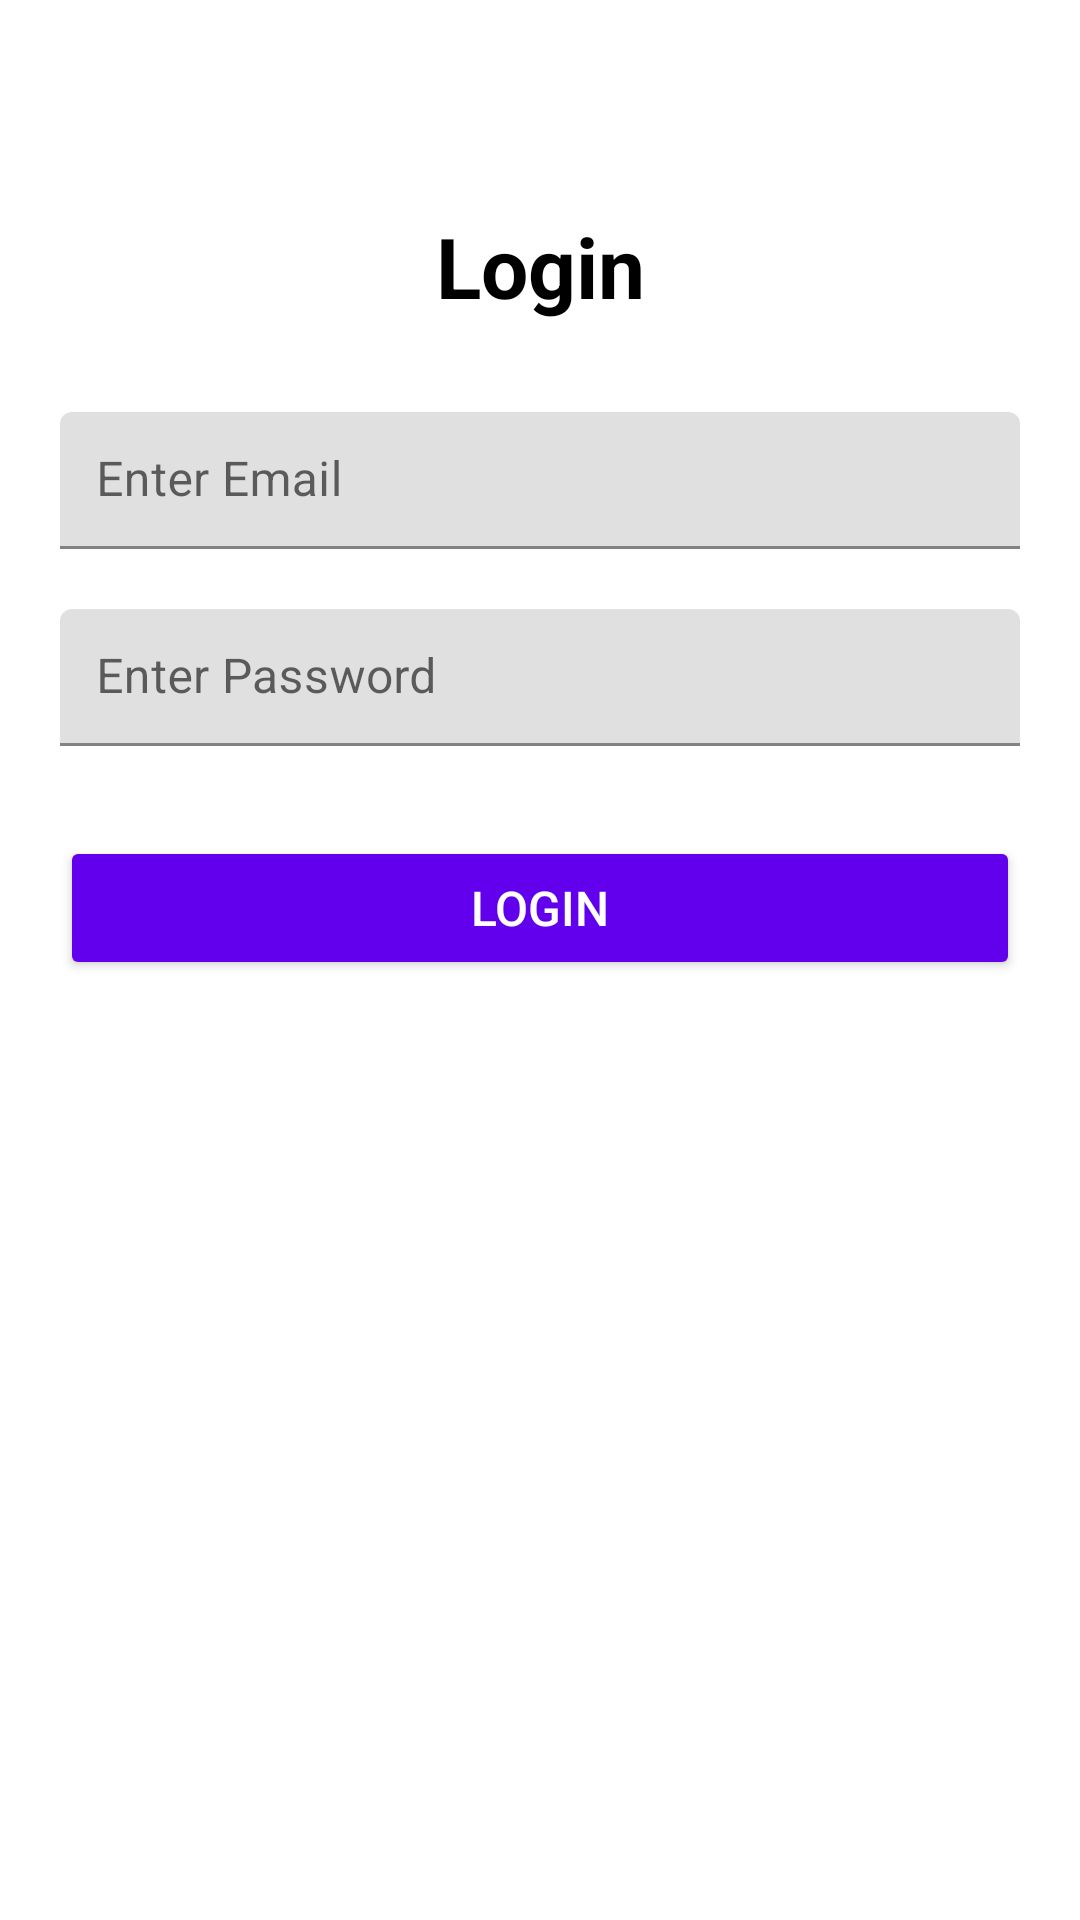

The Android layout XML behind this screen, and the referenced resources:
<!-- AndroidManifest.xml: application theme Theme.AttendanceApp -->
<!-- res/layout/activity_login.xml -->
<?xml version="1.0" encoding="utf-8"?>
<androidx.constraintlayout.widget.ConstraintLayout
    xmlns:android="http://schemas.android.com/apk/res/android"
    xmlns:app="http://schemas.android.com/apk/res-auto"
    xmlns:tools="http://schemas.android.com/tools"
    android:layout_width="match_parent"
    android:layout_height="match_parent"
    android:padding="20dp"
    tools:context=".LoginActivity">

    
    <TextView
        android:id="@+id/title"
        android:layout_width="wrap_content"
        android:layout_height="wrap_content"
        android:text="Login"
        android:textSize="28sp"
        android:textStyle="bold"
        android:textColor="@color/black"
        app:layout_constraintTop_toTopOf="parent"
        app:layout_constraintLeft_toLeftOf="parent"
        app:layout_constraintRight_toRightOf="parent"
        android:layout_marginTop="50dp"/>

    
    <com.google.android.material.textfield.TextInputLayout
        android:id="@+id/emailInputLayout"
        android:layout_width="0dp"
        android:layout_height="wrap_content"
        android:hint="Enter Email"
        app:layout_constraintTop_toBottomOf="@id/title"
        app:layout_constraintLeft_toLeftOf="parent"
        app:layout_constraintRight_toRightOf="parent"
        android:layout_marginTop="30dp">

        <com.google.android.material.textfield.TextInputEditText
            android:id="@+id/emailEditText"
            android:layout_width="match_parent"
            android:layout_height="wrap_content"
            android:inputType="textEmailAddress"
            android:padding="12dp"/>
    </com.google.android.material.textfield.TextInputLayout>

    
    <com.google.android.material.textfield.TextInputLayout
        android:id="@+id/passwordInputLayout"
        android:layout_width="0dp"
        android:layout_height="wrap_content"
        android:hint="Enter Password"
        app:layout_constraintTop_toBottomOf="@id/emailInputLayout"
        app:layout_constraintLeft_toLeftOf="parent"
        app:layout_constraintRight_toRightOf="parent"
        android:layout_marginTop="20dp">

        <com.google.android.material.textfield.TextInputEditText
            android:id="@+id/passwordEditText"
            android:layout_width="match_parent"
            android:layout_height="wrap_content"
            android:inputType="textPassword"
            android:padding="12dp"/>
    </com.google.android.material.textfield.TextInputLayout>

    
    <Button
        android:id="@+id/loginButton"
        android:layout_width="0dp"
        android:layout_height="wrap_content"
        android:text="Login"
        android:textSize="16sp"
        android:textColor="@android:color/white"
        android:backgroundTint="@color/purple_500"
        android:padding="12dp"
        app:layout_constraintTop_toBottomOf="@id/passwordInputLayout"
        app:layout_constraintLeft_toLeftOf="parent"
        app:layout_constraintRight_toRightOf="parent"
        android:layout_marginTop="30dp"/>

    
    <ProgressBar
        android:id="@+id/progressBar"
        android:layout_width="50dp"
        android:layout_height="50dp"
        android:visibility="gone"
        style="@android:style/Widget.Material.ProgressBar.Large"
        app:layout_constraintTop_toBottomOf="@id/loginButton"
        app:layout_constraintLeft_toLeftOf="parent"
        app:layout_constraintRight_toRightOf="parent"
        android:layout_marginTop="30dp"/>

</androidx.constraintlayout.widget.ConstraintLayout>
<!-- resources referenced by this layout -->
<resources>
  <color name="black">#FF000000</color>
  <color name="purple_500">#FF6200EE</color>
  <style name="Theme.AttendanceApp" parent="Theme.MaterialComponents.DayNight.DarkActionBar">
      <item name="colorPrimary">@color/purple_500</item>
      <item name="colorPrimaryVariant">@color/purple_700</item>
      <item name="colorOnPrimary">@color/white</item>
      <item name="colorSecondary">@color/teal_200</item>
      <item name="colorSecondaryVariant">@color/teal_700</item>
      <item name="colorOnSecondary">@color/black</item>
      <item name="android:statusBarColor">?attr/colorPrimaryVariant</item>
  </style>
  <color name="purple_700">#FF3700B3</color>
  <color name="white">#FFFFFFFF</color>
  <color name="teal_200">#FF03DAC5</color>
  <color name="teal_700">#FF018786</color>
</resources>
